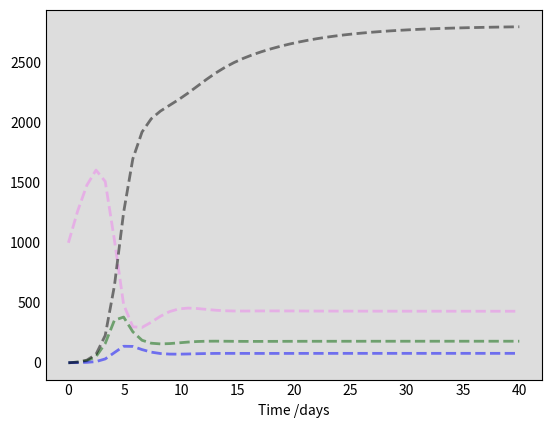

Python code for this plot: (Note: this script raises an exception after producing the figure.)
import numpy as np
from scipy.integrate import odeint
import matplotlib.pyplot as plt

# Initial conditions
S0 = 1000
L0 = 0
I0 = 1
T0 = 0
N = 1001 #S0 + L0 + I0 + T0

# A grid of time points (in days)
t = np.linspace(0, 40, 50) 

#parameters
delta  = 500
beta = 13
c = 1
mu = 0.143
k = 0.5
r_1 = 2 
r_2 = 1
beta_prime = 13
d = 0

# The SIR model differential equations.
def deriv(y, t, N, delta  ,beta ,c ,mu ,k ,r_1 ,r_2 ,beta_prime,d ):
    S, L, I, T= y

    dSdt = delta - beta * c * S * I / N - mu * S
    dLdt = beta * c * S * I / N - (mu + k + r_1) * L + beta_prime * c * T * 1/N
    dIdt = k*L - (mu + d) * I - r_2 * I
    dTdt = r_1 * L + r_2 * I - beta_prime * c * T * 1/N - mu*T

    return dSdt, dLdt, dIdt, dTdt


# Initial conditions vector
y0 = S0, L0, I0, T0
# Integrate the SIR equations over the time grid, t.
ret = odeint(deriv, y0, t, args=(N, delta  ,beta ,c ,mu ,k ,r_1 ,r_2 ,beta_prime,d ))
S, L, I, T = ret.T

# Plot the data on two separate curves for S(t), I(t)
fig = plt.figure(facecolor='w')
ax = fig.add_subplot(111, facecolor='#dddddd', axisbelow=True)
ax.plot(t, S, 'violet', alpha=0.5, lw=2, label='S', linestyle='dashed')
ax.plot(t, L, 'darkgreen', alpha=0.5, lw=2, label='L', linestyle='dashed')
ax.plot(t, I, 'blue', alpha=0.5, lw=2, label='I', linestyle='dashed')
ax.plot(t, T, 'black', alpha=0.5, lw=2, label='I', linestyle='dashed')

ax.set_xlabel('Time /days')
ax.yaxis.set_tick_params(length=0)
ax.xaxis.set_tick_params(length=0)
ax.grid(b=True, which='major', c='w', lw=2, ls='-')
legend = ax.legend()
legend.get_frame().set_alpha(0.5)
for spine in ('top', 'right', 'bottom', 'left'):
    ax.spines[spine].set_visible(False)
plt.show()

#save to csv file
a = np.asarray([t, S, L, I, T]) 

# np.savetxt("tuberculosis.csv", a, delimiter=",")

